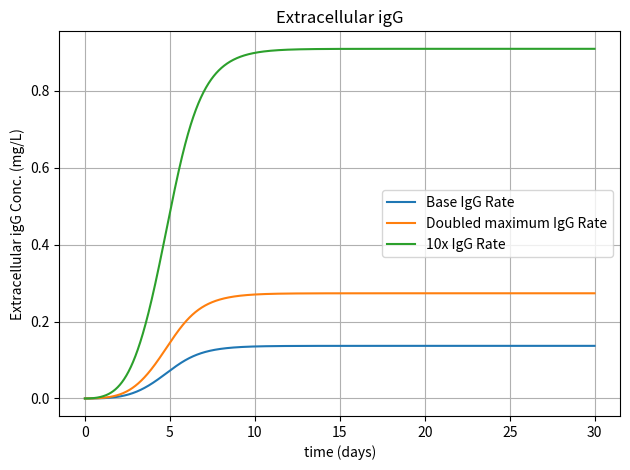

Source code (Python):
import numpy as np
import matplotlib.pyplot as plt
import itertools
t0 = 0
tEnd = 30  # days
dt = 0.01
t = np.arange(t0, tEnd, dt)
n = int((tEnd - t0)/dt)

def eggUp(new_riggm):
    rpm, rdm, ksec =  3, 2, 0.8 # day^-1
    riggm = new_riggm  # mg IgG/(mL*day*cells/mL)
    m = 1.25e-8     # mM
    Kglu, Ka, Kl = 0.8, 1.44, 15 # mM
    K_glui, k_ai, k_li, k_ni = 5e-4, 1.05, 8, 1e7 # mM
    kglup = 0.01 # mM
    yg, yglu = 2.9e5, 9.434e5 
    yp, yag, ya, yl = 1000, 2.1937, 1.5, 3.00 # mM/mM
    t0 = 0
    tEnd = 30  # days
    dt = 0.01
    t = np.arange(t0, tEnd, dt)
    n = int((tEnd - t0)/dt)
    gluc, amm, lac, igG, egg = np.zeros(n), np.zeros(n), np.zeros(n), np.zeros(n), np.zeros(n)
    v, d, n, glut = np.zeros(n), np.zeros(n), np.zeros(n), np.zeros(n)

    n[0] = 30e4
    d[0] = 0.05 * n[0]
    v[0] = 0.95 * n[0]
    gluc[0] = 22.3
    glut[0] = 2.5
    amm[0] = 0.8
    lac[0] = 3.25
    egg[0] = 0

    for i in range(0, len(t)-1): 
        rp = rpm * (glut[i]/(Kglu + glut[i])) * (k_ai/(k_ai+amm[i])) * (k_li/(k_li+lac[i]))
        rd = rdm * (amm[i]/(Ka + amm[i])) * (lac[i]/(Kl+lac[i])) * (K_glui/(K_glui+glut[i]))

        v[i+1] = v[i] + dt * (rp - rd) * v[i]
        d[i+1] = d[i] + dt * (rd * v[i])
        n[i+1] = v[i+1] + d[i+1]
        gluc[i+1] = gluc[i] + dt * ((-1/yg) * rp * v[i] - m*v[i])
        lac[i+1] = lac[i] + dt * (-1/yl) * ((-1/yg) * rp * v[i] - m*v[i])
        digg = riggm * (glut[i]/(kglup+glut[i])) * (n[i]/(k_ni+n[i])) * v[i]
        dglut = ((-1/yglu) * rp * v[i] - (1/yp) * (digg))/(1-1/(yag*ya))
        amm[i+1] = (-1/ya) * dglut * dt + amm[i]
        
        glut[i+1] = glut[i] + dglut * dt
        
        igG[i+1] = dt * digg + igG[i]
        egg[i+1] = dt * ksec *(igG[i]-egg[i]) + egg[i]
    
    return egg

fig = plt.figure(num = 2, clear = True)
ax = fig.add_subplot(1, 1, 1)
ax.plot(t, eggUp(1.5e-7), label = 'Base IgG Rate')
ax.plot(t, eggUp(3e-7), label = 'Doubled maximum IgG Rate')
ax.plot(t, eggUp(1e-6), label = '10x IgG Rate')
# ax.plot(t, , label = 'Tumor, 99% non-target chemo')
# ax.plot(t, , label = 'Tumor, 99.9% non-target chemo')
ax.set(xlabel = 'time (days)', ylabel = 'Extracellular igG Conc. (mg/L)', title = 'Extracellular igG')
ax.grid(True), fig.tight_layout(), ax.legend()
plt.show()